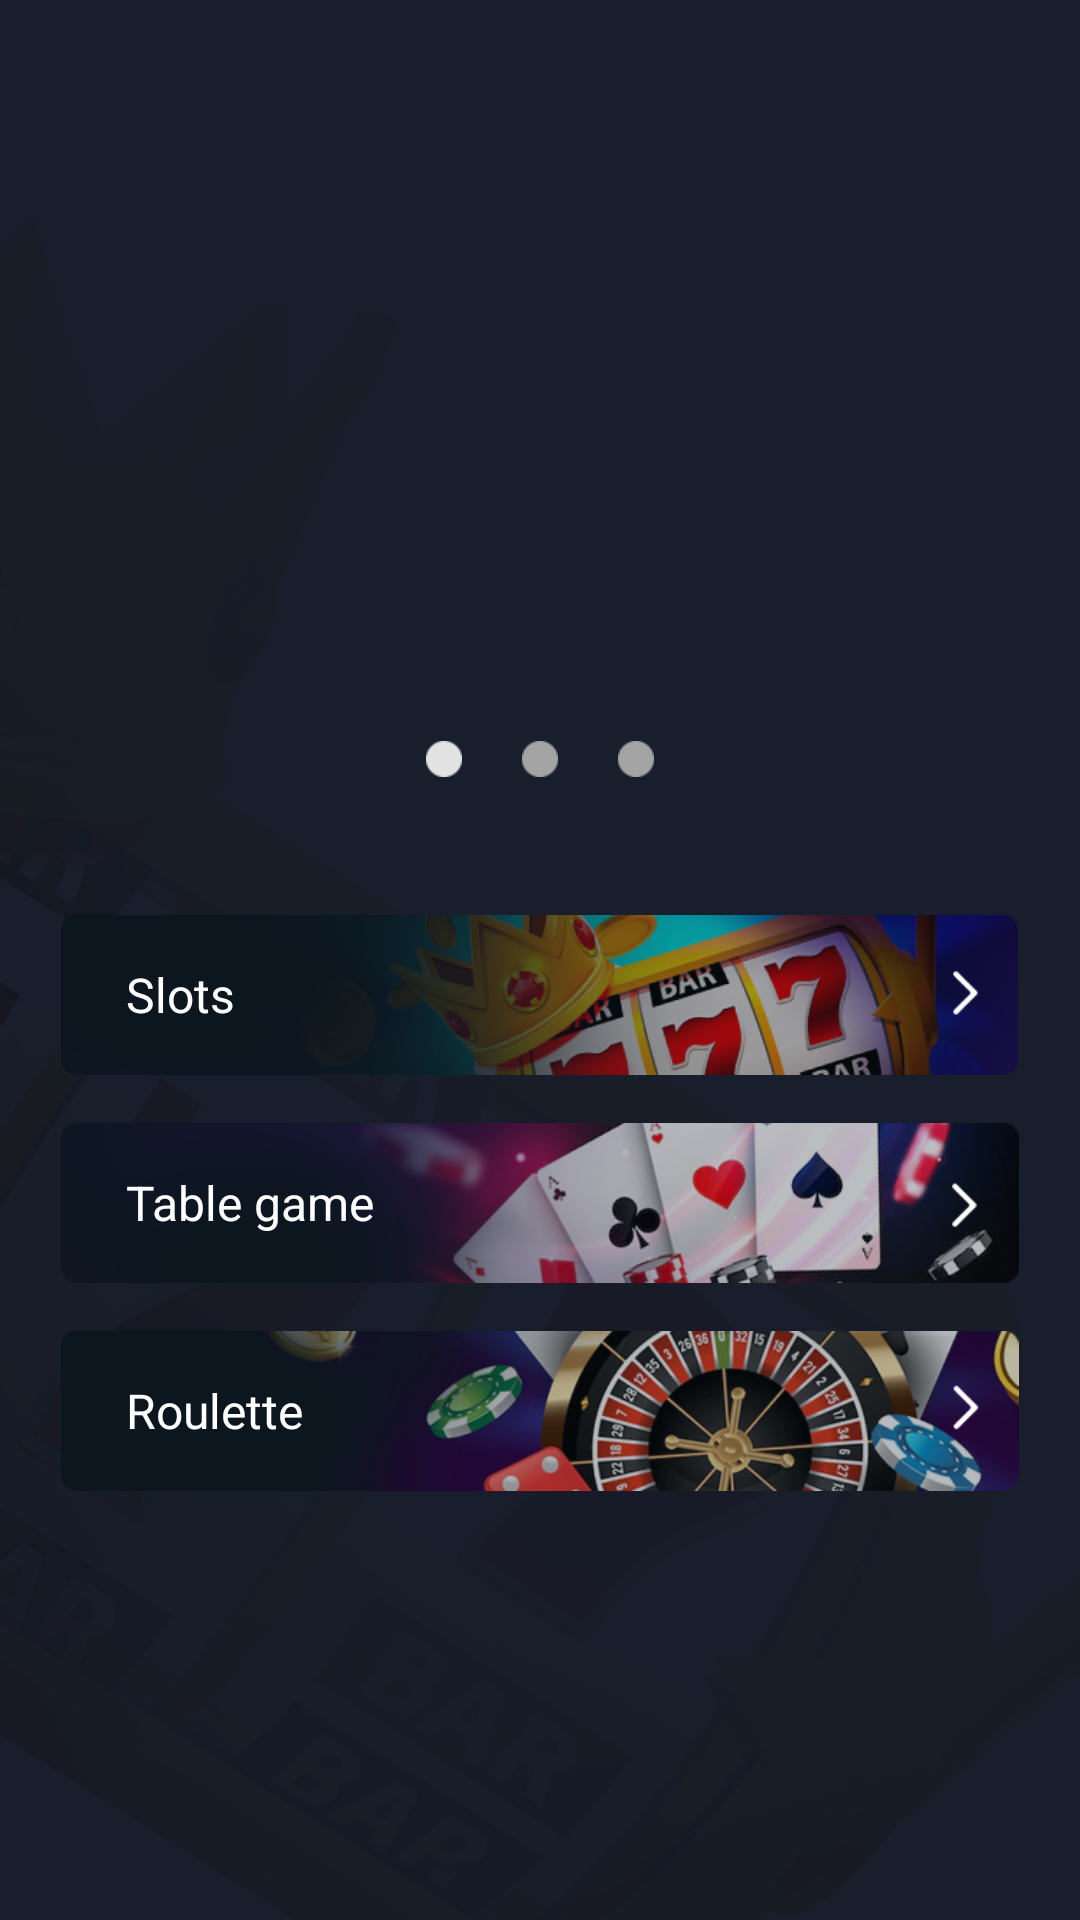

Produce the Android XML layout that renders to this screen, including the resource entries it uses.
<!-- AndroidManifest.xml: application theme Theme.Casino -->
<!-- res/layout/fragment_casino.xml -->
<?xml version="1.0" encoding="utf-8"?>
<FrameLayout xmlns:android="http://schemas.android.com/apk/res/android"
    xmlns:tools="http://schemas.android.com/tools"
    android:layout_width="match_parent"
    android:layout_height="match_parent"
    android:background="@drawable/bg_casino">

    <androidx.core.widget.NestedScrollView
        android:layout_width="match_parent"
        android:layout_height="wrap_content">

        <LinearLayout
            android:layout_width="match_parent"
            android:layout_height="wrap_content"
            android:orientation="vertical">

            <androidx.recyclerview.widget.RecyclerView
                android:id="@+id/banner"
                android:layout_width="match_parent"
                android:layout_height="211dp"
                android:layout_marginHorizontal="20dp"
                android:layout_marginTop="20dp"
                tools:listitem="@layout/item_banner" />

            <LinearLayout
                android:id="@+id/slider_indicator"
                android:layout_width="match_parent"
                android:layout_height="wrap_content"
                android:layout_marginTop="16dp"
                android:layout_marginBottom="30dp"
                android:gravity="center_horizontal">

                <ImageView
                    android:id="@+id/slider_page_1"
                    android:layout_width="12dp"
                    android:layout_height="12dp"
                    android:adjustViewBounds="true"
                    android:src="@drawable/ic_slider_tab_selected" />

                <ImageView
                    android:id="@+id/slider_page_2"
                    android:layout_width="12dp"
                    android:layout_height="12dp"
                    android:layout_marginHorizontal="20dp"
                    android:adjustViewBounds="true"
                    android:src="@drawable/ic_slider_tab_not_selected" />

                <ImageView
                    android:id="@+id/slider_page_3"
                    android:layout_width="12dp"
                    android:layout_height="12dp"
                    android:adjustViewBounds="true"
                    android:src="@drawable/ic_slider_tab_not_selected" />

            </LinearLayout>

            <FrameLayout
                android:id="@+id/btn_slot"
                android:layout_width="wrap_content"
                android:layout_height="wrap_content"
                android:layout_marginHorizontal="20dp"
                android:layout_marginTop="16dp">

                <ImageView
                    android:id="@+id/slots"
                    android:layout_width="wrap_content"
                    android:layout_height="wrap_content"
                    android:adjustViewBounds="true"
                    android:scaleType="centerInside"
                    android:src="@drawable/slots" />

                <TextView
                    style="@style/TextViewStyle"
                    android:layout_width="wrap_content"
                    android:layout_height="wrap_content"
                    android:layout_gravity="center_vertical"
                    android:layout_marginStart="22dp"
                    android:text="Slots" />
            </FrameLayout>

            <FrameLayout
                android:id="@+id/btn_table_game"
                android:layout_width="wrap_content"
                android:layout_height="wrap_content"
                android:layout_marginHorizontal="20dp"
                android:layout_marginTop="16dp">

                <ImageView
                    android:id="@+id/table_games"
                    android:layout_width="match_parent"
                    android:layout_height="wrap_content"
                    android:adjustViewBounds="true"
                    android:src="@drawable/table_game" />

                <TextView
                    android:layout_width="wrap_content"
                    android:layout_height="wrap_content"
                    android:layout_gravity="center_vertical"
                    android:layout_marginStart="22dp"
                    android:text="Table game"
                    android:textColor="@color/white"
                    android:textSize="16sp" />
            </FrameLayout>

            <FrameLayout
                android:id="@+id/btn_roulette"
                android:layout_width="wrap_content"
                android:layout_height="wrap_content"
                android:layout_marginHorizontal="20dp"
                android:layout_marginTop="16dp">

                <ImageView
                    android:id="@+id/roulette"
                    android:layout_width="match_parent"
                    android:layout_height="wrap_content"
                    android:adjustViewBounds="true"
                    android:src="@drawable/roulette" />

                <TextView
                    android:layout_width="wrap_content"
                    android:layout_height="wrap_content"
                    android:layout_gravity="center_vertical"
                    android:layout_marginStart="22dp"
                    android:text="Roulette"
                    android:textColor="@color/white"
                    android:textSize="16sp" />
            </FrameLayout>

        </LinearLayout>

    </androidx.core.widget.NestedScrollView>

</FrameLayout>
<!-- res/layout/item_banner.xml (included above) -->
<?xml version="1.0" encoding="utf-8"?>
<FrameLayout xmlns:android="http://schemas.android.com/apk/res/android"
    xmlns:tools="http://schemas.android.com/tools"
    android:layout_width="wrap_content"
    android:layout_height="wrap_content">

    <ImageView
        android:id="@+id/image"
        android:layout_width="wrap_content"
        android:layout_height="wrap_content"
        android:layout_marginEnd="20dp"
        android:adjustViewBounds="true"
        tools:src="@drawable/casino_banner_1" />

</FrameLayout>
<!-- resources referenced by this layout -->
<resources>
  <!-- drawable bg_casino: png bitmap (drawable, 84776 bytes) -->
  <!-- drawable casino_banner_1: png bitmap (drawable, 492089 bytes) -->
  <!-- drawable ic_slider_tab_not_selected: png bitmap (drawable, 407 bytes) -->
  <!-- drawable ic_slider_tab_selected: png bitmap (drawable, 389 bytes) -->
  <!-- drawable roulette: png bitmap (drawable, 94641 bytes) -->
  <!-- drawable slots: png bitmap (drawable, 68383 bytes) -->
  <!-- drawable table_game: png bitmap (drawable, 78157 bytes) -->
  <style name="TextViewStyle">
          <item name="android:textColor">@color/white</item>
          <item name="android:textSize">16sp</item>
      </style>
  <style name="Theme.Casino" parent="Theme.MaterialComponents.DayNight.NoActionBar">
          
          <item name="colorPrimary">@color/purple_200</item>
          <item name="colorPrimaryVariant">@color/purple_700</item>
          <item name="colorOnPrimary">@color/white</item>
          
          <item name="colorSecondary">@color/teal_200</item>
          <item name="colorSecondaryVariant">@color/teal_700</item>
          <item name="colorOnSecondary">@color/black</item>
          
          <item name="android:statusBarColor" tools:targetApi="l">?attr/colorPrimaryVariant</item>
          
      </style>
  <!-- not gathered from this repository: default colours our renderer supplied (Android Studio template values) -->
  <color name="purple_200">#FFBB86FC</color>
  <color name="purple_700">#FF3700B3</color>
  <color name="teal_200">#FF03DAC5</color>
  <color name="teal_700">#FF018786</color>
  <color name="black">#FF000000</color>
  <color name="white">#FFFFFFFF</color>
</resources>
